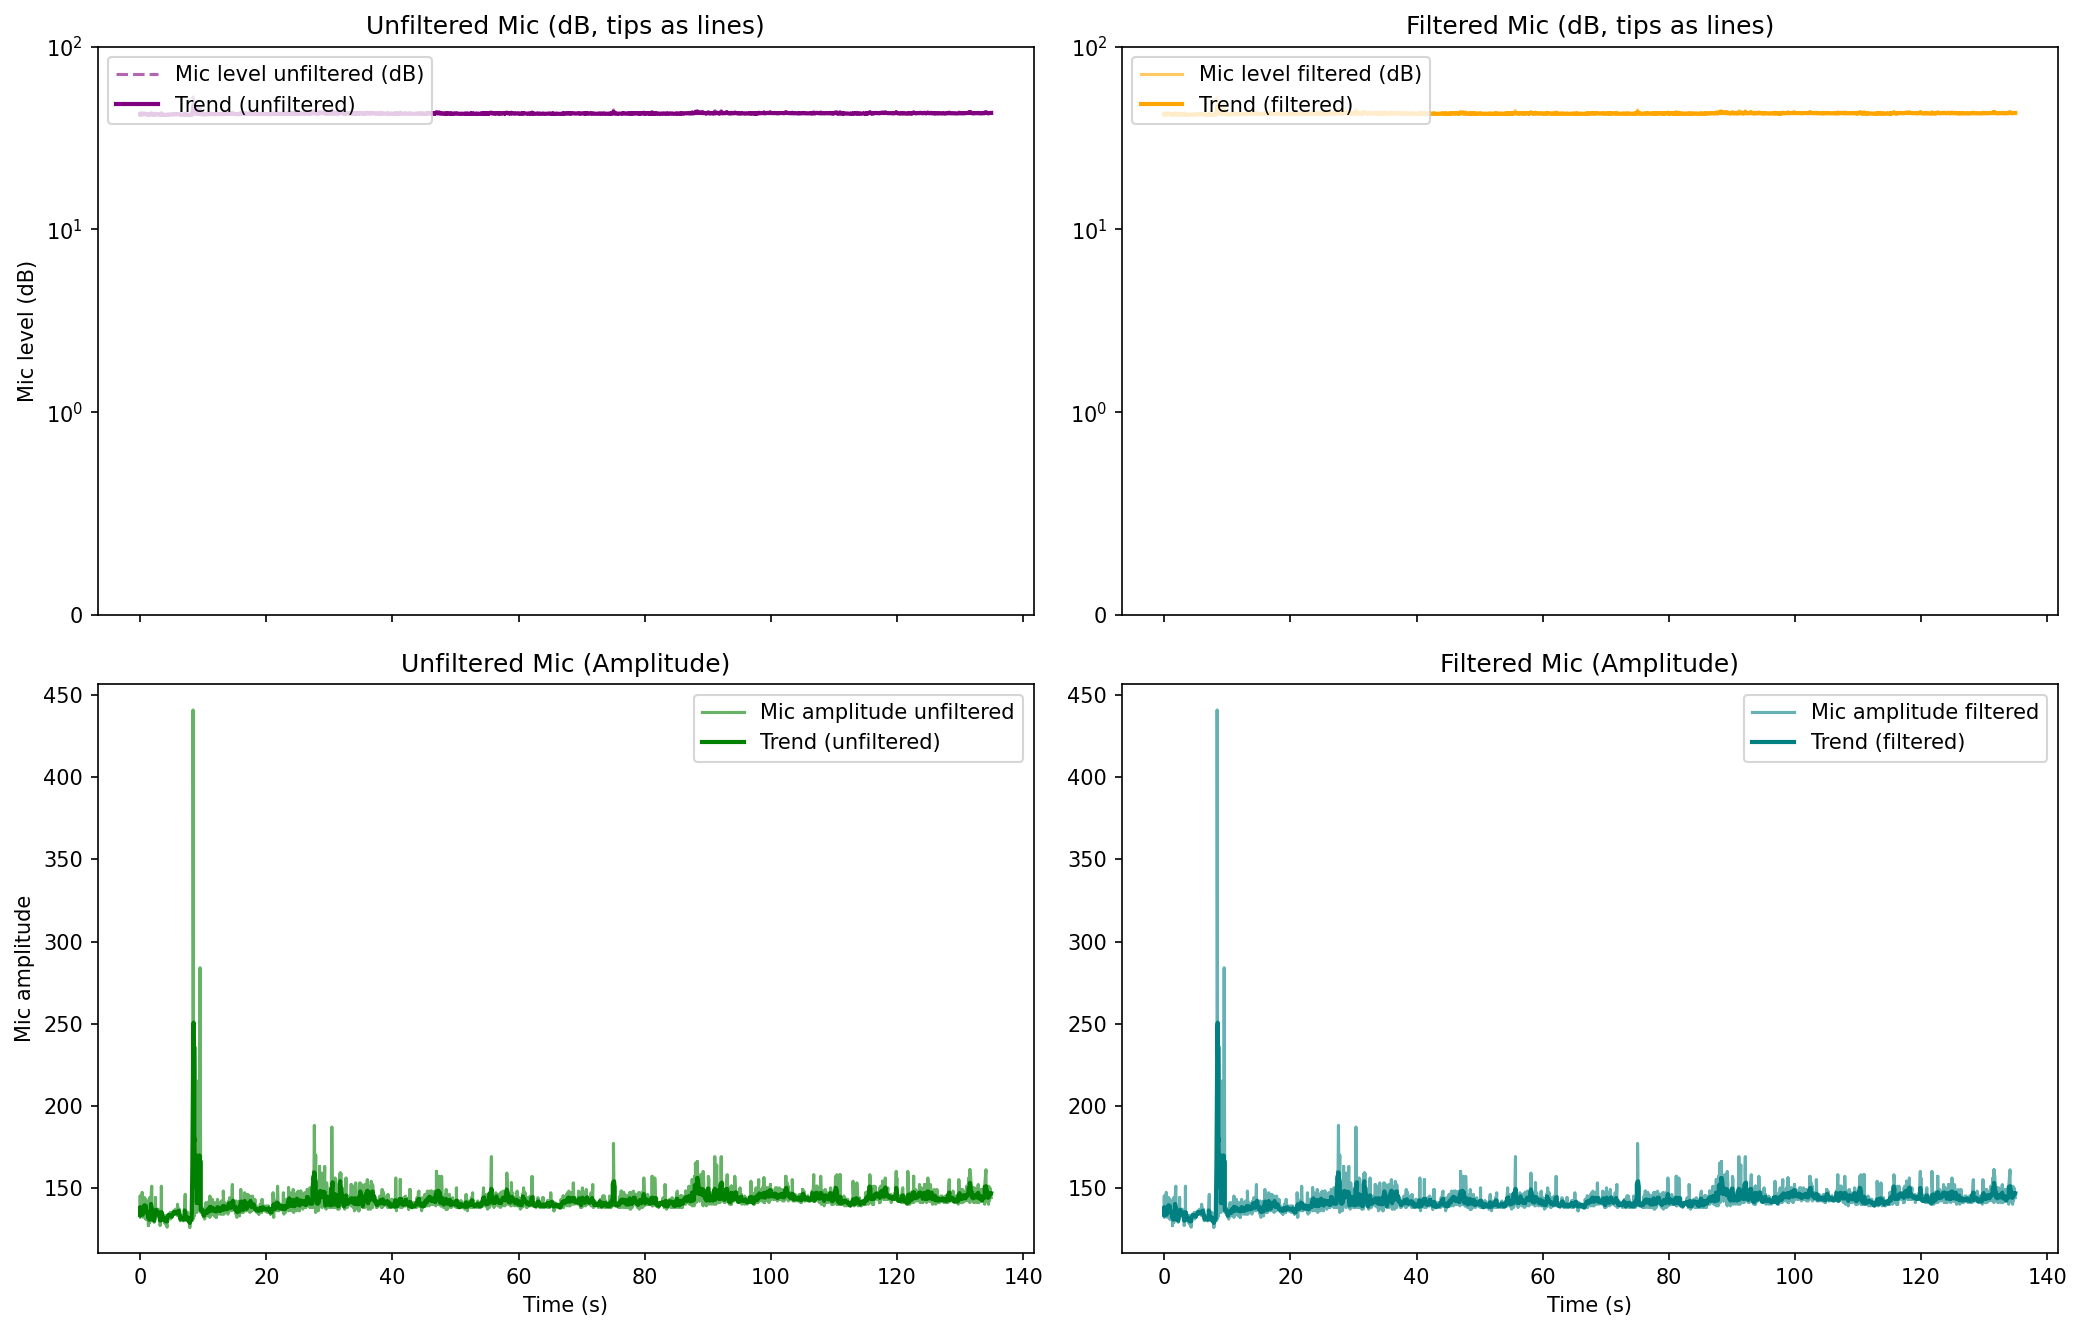

Source data for this figure (header and first rows):
elapsed_s, unix_ts, arduino_ms, sound_amp, tip_count, last_tip_dt_ms, reed_state, bucket_rate_mm_hr, mic_db_unfiltered, mic_db_filtered
0.0, 1771204413, 100545, 133, 0, 0, 1, 0.0, 42.48, 42.48
0.0, 1771204413, 100595, 133, 0, 0, 1, 0.0, 42.48, 42.48
0.0, 1771204413, 100645, 145, 0, 0, 1, 0.0, 43.23, 43.23
0.0, 1771204413, 100695, 141, 0, 0, 1, 0.0, 42.98, 42.98
0.0, 1771204413, 100745, 134, 0, 0, 1, 0.0, 42.54, 42.54
0.0, 1771204413, 100795, 133, 0, 0, 1, 0.0, 42.48, 42.48
0.0, 1771204413, 100895, 135, 0, 0, 1, 0.0, 42.61, 42.61
0.0, 1771204413, 100945, 134, 0, 0, 1, 0.0, 42.54, 42.54
0.0, 1771204413, 101045, 132, 0, 0, 1, 0.0, 42.41, 42.41
0.0, 1771204413, 101095, 132, 0, 0, 1, 0.0, 42.41, 42.41
0.3162, 1771204413, 101145, 135, 0, 0, 1, 0.0, 42.61, 42.61
0.3162, 1771204413, 101245, 147, 0, 0, 1, 0.0, 43.35, 43.35
0.3162, 1771204413, 101295, 138, 0, 0, 1, 0.0, 42.8, 42.8
0.3162, 1771204413, 101345, 135, 0, 0, 1, 0.0, 42.61, 42.61
0.3162, 1771204413, 101395, 134, 0, 0, 1, 0.0, 42.54, 42.54
0.3162, 1771204413, 101445, 133, 0, 0, 1, 0.0, 42.48, 42.48
0.3162, 1771204413, 101495, 133, 0, 0, 1, 0.0, 42.48, 42.48
0.3776, 1771204413, 101545, 138, 0, 0, 1, 0.0, 42.8, 42.8
0.48, 1771204413, 101595, 132, 0, 0, 1, 0.0, 42.41, 42.41
0.48, 1771204413, 101645, 132, 0, 0, 1, 0.0, 42.41, 42.41
0.6057, 1771204414, 101695, 144, 0, 0, 1, 0.0, 43.17, 43.17
0.6057, 1771204414, 101745, 140, 0, 0, 1, 0.0, 42.92, 42.92
0.6862, 1771204414, 101795, 135, 0, 0, 1, 0.0, 42.61, 42.61
0.6862, 1771204414, 101896, 144, 0, 0, 1, 0.0, 43.17, 43.17
0.7876, 1771204414, 101946, 134, 0, 0, 1, 0.0, 42.54, 42.54
0.8978, 1771204414, 101996, 143, 0, 0, 1, 0.0, 43.11, 43.11
0.8978, 1771204414, 102046, 131, 0, 0, 1, 0.0, 42.35, 42.35
0.8978, 1771204414, 102096, 142, 0, 0, 1, 0.0, 43.05, 43.05
1.001, 1771204414, 102146, 133, 0, 0, 1, 0.0, 42.48, 42.48
1.107, 1771204414, 102196, 136, 0, 0, 1, 0.0, 42.67, 42.67
1.246, 1771204414, 102246, 133, 0, 0, 1, 0.0, 42.48, 42.48
1.246, 1771204414, 102296, 131, 0, 0, 1, 0.0, 42.35, 42.35
1.246, 1771204414, 102346, 133, 0, 0, 1, 0.0, 42.48, 42.48
1.299, 1771204414, 102396, 138, 0, 0, 1, 0.0, 42.8, 42.8
1.299, 1771204414, 102446, 127, 0, 0, 1, 0.0, 42.08, 42.08
1.299, 1771204414, 102496, 130, 0, 0, 1, 0.0, 42.28, 42.28
1.405, 1771204414, 102546, 136, 0, 0, 1, 0.0, 42.67, 42.67
1.501, 1771204414, 102596, 131, 0, 0, 1, 0.0, 42.35, 42.35
1.501, 1771204414, 102646, 129, 0, 0, 1, 0.0, 42.21, 42.21
1.501, 1771204414, 102696, 144, 0, 0, 1, 0.0, 43.17, 43.17
1.661, 1771204415, 102746, 133, 0, 0, 1, 0.0, 42.48, 42.48
1.711, 1771204415, 102796, 138, 0, 0, 1, 0.0, 42.8, 42.8
1.711, 1771204415, 102846, 135, 0, 0, 1, 0.0, 42.61, 42.61
1.711, 1771204415, 102896, 143, 0, 0, 1, 0.0, 43.11, 43.11
1.82, 1771204415, 102946, 151, 0, 0, 1, 0.0, 43.58, 43.58
1.912, 1771204415, 102996, 130, 0, 0, 1, 0.0, 42.28, 42.28
1.912, 1771204415, 103046, 130, 0, 0, 1, 0.0, 42.28, 42.28
1.912, 1771204415, 103096, 130, 0, 0, 1, 0.0, 42.28, 42.28
2.025, 1771204415, 103146, 133, 0, 0, 1, 0.0, 42.48, 42.48
2.025, 1771204415, 103196, 131, 0, 0, 1, 0.0, 42.35, 42.35
2.186, 1771204415, 103246, 130, 0, 0, 1, 0.0, 42.28, 42.28
2.221, 1771204415, 103296, 129, 0, 0, 1, 0.0, 42.21, 42.21
2.221, 1771204415, 103346, 129, 0, 0, 1, 0.0, 42.21, 42.21
2.221, 1771204415, 103396, 131, 0, 0, 1, 0.0, 42.35, 42.35
2.327, 1771204415, 103446, 131, 0, 0, 1, 0.0, 42.35, 42.35
2.427, 1771204415, 103496, 132, 0, 0, 1, 0.0, 42.41, 42.41
2.427, 1771204415, 103546, 144, 0, 0, 1, 0.0, 43.17, 43.17
2.427, 1771204415, 103596, 133, 0, 0, 1, 0.0, 42.48, 42.48
2.529, 1771204416, 103646, 135, 0, 0, 1, 0.0, 42.61, 42.61
2.529, 1771204416, 103696, 137, 0, 0, 1, 0.0, 42.73, 42.73
... 2,510 more rows
